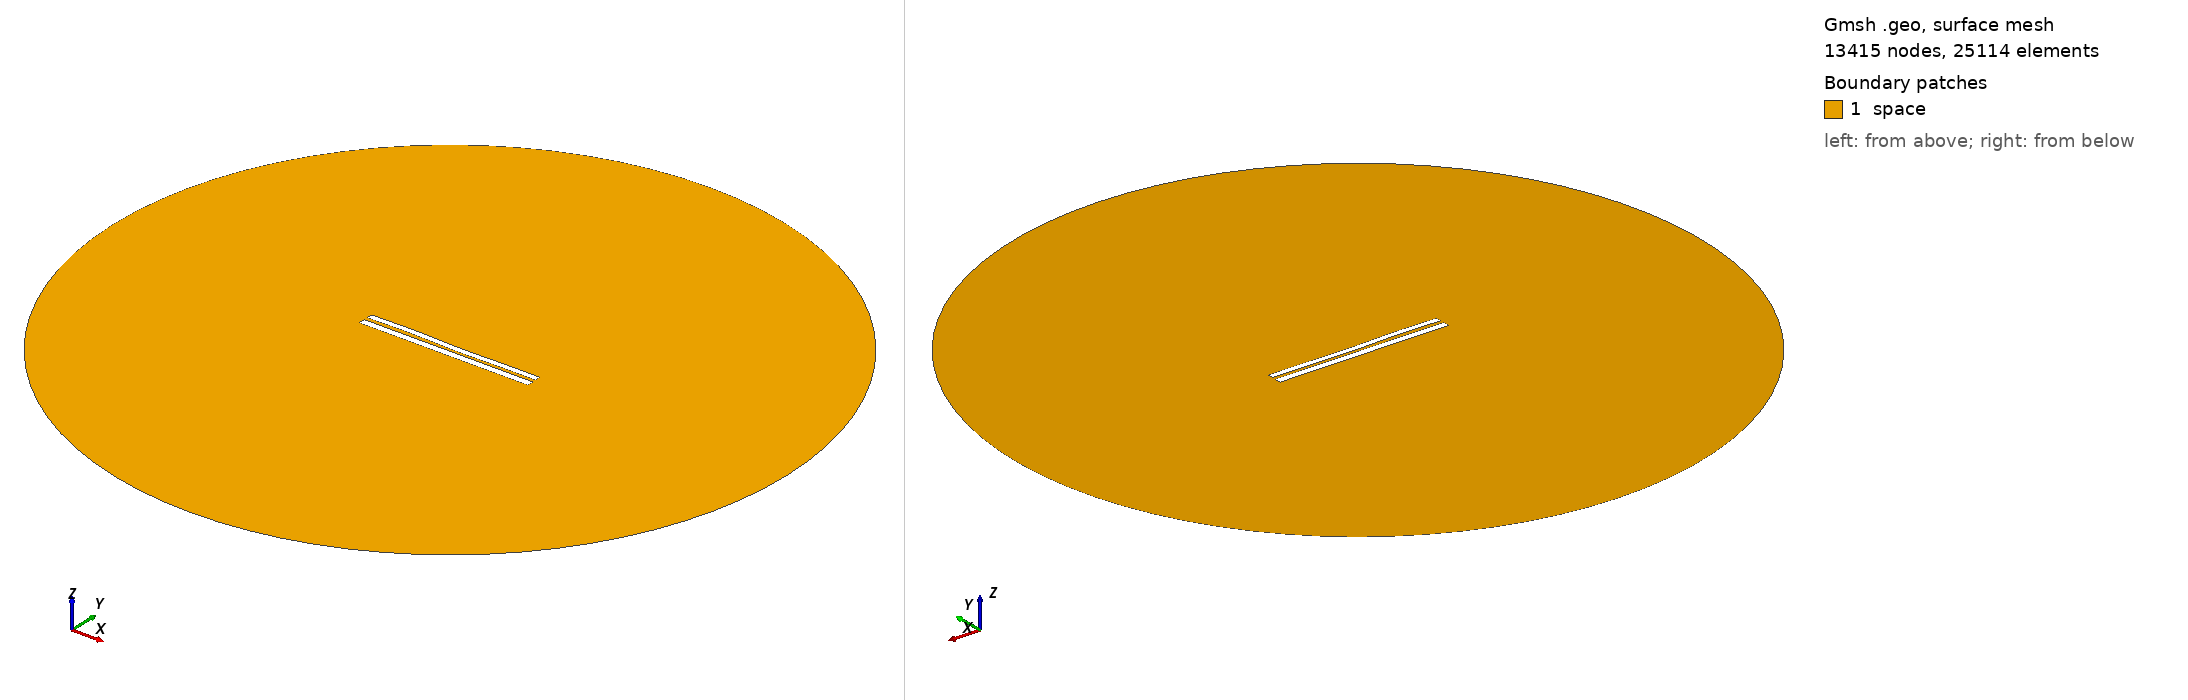

Gmsh geometry script, surface-meshed: 13415 nodes, 25114 surface elements. Boundary patches (legend numbers): 1 space. Left view from above one corner, right view from below the opposite corner. Legend entries are the model's physical surfaces. The drawing asked Gmsh for element sizes between 1% and 20% of the model's largest extent; the script's own settings can give other sizes.

=== 7550.geo (drawn) ===
//---------------------------------------
// Geometry kernel
//---------------------------------------

SetFactory("OpenCASCADE");



//---------------------------------------
// Parameters of the geometry
//---------------------------------------

// Overetch of the upper plate
overetch = 0.25;

// Distance between the plates
distance = 2.0;

// Discretization over the x axis (for the deformation)
nx = 50; 

// Length of the plate
L = 100 - overetch; 

// Number of modes
n = 4; 

// 1st mode coefficient
coeff(1) = -0.15;
beta(1) = 0.596864 * 3.1415926535 / L;

// 2nd mode coefficient
coeff(2) = -0.075;
beta(2) = 1.49418 * 3.1415926535 / L;

// 3rd mode coefficient
coeff(3) = 0.15;
beta(3) = 2.50025 * 3.1415926535 / L;

// 4th mode coefficient
coeff(4) = 0.15;
beta(4) = 3.49999 * 3.1415926535 / L;



//---------------------------------------
// Upper plate (deformed rectangle)
//---------------------------------------

// Coordiantes of the upper plate
xmin = -50;
xmax = 50 - overetch;

// Height of the upper plate
yheight = 4 - 2 * overetch;

// Indexes of the points
UpperID[] = {};
LowerID[] = {};
LeftID[] = {};
RightID[] = {};

// Point index
p = 1;

// Horizontal edges
For i In {1:nx}
    x = xmin + (i-1)*(xmax - xmin)/(nx-1);

    y_bottom = distance / 2 + overetch;
    For j In {1:n}
        C = (Cosh(beta(j)*L) + Cos(beta(j)*L)) / (Sinh(beta(j)*L) + Sin(beta(j)*L));
        y_bottom  = y_bottom + coeff(j) * (Cosh(beta(j)*(x+50)) - Cos(beta(j)*(x+50)) - C * (Sinh(beta(j)*(x+50)) - Sin(beta(j)*(x+50))));
    EndFor

    y_top = y_bottom + yheight;

    Point(p) = {x, y_top, 0, 1.0};
    UpperID[i] = p;
    p = p + 1;

    Point(p) = {x, y_bottom, 0, 1.0};
    LowerID[i] = p;
    p = p + 1;
EndFor

// Create point lists
UpperPts[] = {}; LowerPts[] = {};
For i In {1:nx}
  UpperPts[] += {UpperID[i]};
  LowerPts[] += {LowerID[i]};
EndFor

// Build splines
Spline(1) = {UpperPts[]};
Spline(2) = {LowerPts[]};
Line(3) = {LowerPts[nx-1], UpperPts[nx-1]};
Line(4) = {LowerPts[0], UpperPts[0]};

// Build the plane surface
Curve Loop(1) = {2, 3, -1, -4};
Plane Surface(1) = {1};



//---------------------------------------
// Lower plate (rectangle)
//---------------------------------------

// Vertices
Point(1001) = {-50, -1, 0, 1.0};
Point(1002) = { 50, -1, 0, 1.0};
Point(1003) = { 50,  -5, 0, 1.0};
Point(1004) = {-50,  -5, 0, 1.0};

// Edges
Line(5) = {1001, 1002};
Line(6) = {1002, 1003};
Line(7) = {1003, 1004};
Line(8) = {1004, 1001};

// Plane surface
Line Loop(2) = {5, 6, 7, 8};
Plane Surface(2) = {2}; 



//---------------------------------------
// Outer (fictious) boundary
//---------------------------------------

// Points
Point(1005) = {0, 0, 0};       // Center
Point(1006) = {200, 0, 0};     // Start point
Point(1007) = {0, 200, 0};     // 90 degrees
Point(1008) = {-200, 0, 0};    // 180 degrees
Point(1009) = {0, -200, 0};    // 270 degrees

// Circle arcs (each needs start, center, end)
Circle(9) = {1006, 1005, 1007};
Circle(10) = {1007, 1005, 1008};
Circle(11) = {1008, 1005, 1009};
Circle(12) = {1009, 1005, 1006};

// Plane surface for the entire domain
Curve Loop(3) = {9, 10, 11, 12};
Surface(3) = {3};

// Subtract the plates from the whole domain to obtain the actual domain where we want to solve the equations
BooleanDifference{ Surface{3}; Delete; }{ Surface{1}; Surface{2}; Delete; }




//---------------------------------------
// Transfinite Lines/Curves
//---------------------------------------

// Set the number of points on the boundaries
r = 7;

// Plates
Transfinite Curve {1, 2} = 50*r Using Progression 1;
Transfinite Curve {3, 4} = 2*r Using Progression 1;
Transfinite Line {5, 7} = 50*r Using Progression 1;
Transfinite Line {6, 8} = 2*r Using Progression 1;

// Outer boundary
Transfinite Line {9, 10, 11, 12} = 20 Using Progression 1;



//---------------------------------------
// Physical groups
//---------------------------------------                

// Physical curves (boundaries)
Physical Line("force_segment", 10) = {2};
Physical Line("upper_plate", 11) = {1, 3, 4};
Physical Line("lower_plate", 12) = {5, 6, 7, 8};
Physical Line("boundary", 20) = {9, 10, 11, 12};

// Physical Surfaces
Physical Surface("space", 30) = {3};



//---------------------------------------
// 6. Generate the Mesh
//---------------------------------------

// 2D mesh generation
Mesh 2;
